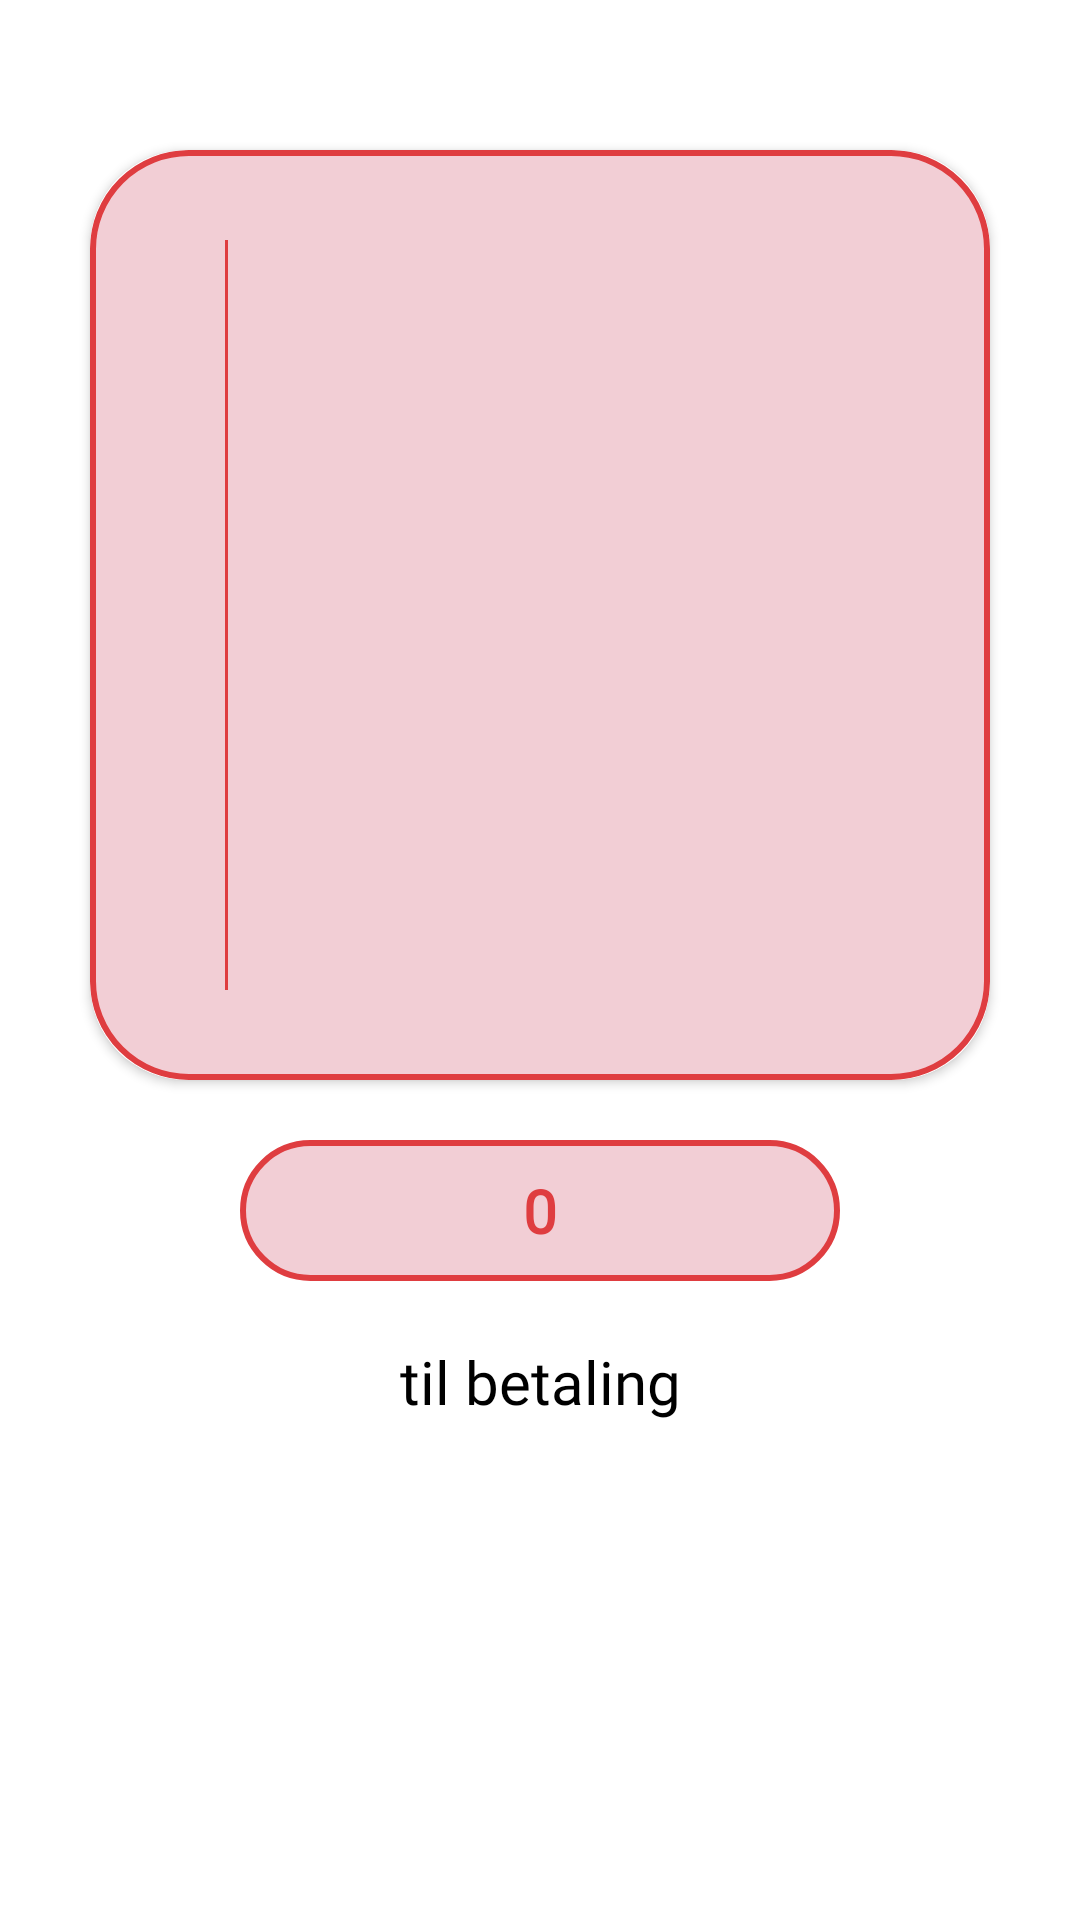

Here is an Android app screen rendered from its layout file. Give the layout XML and the strings, colors and styles it references.
<!-- AndroidManifest.xml: application theme Theme.Oishii -->
<!-- res/layout/cart_fragment.xml -->
<?xml version="1.0" encoding="utf-8"?>
<androidx.constraintlayout.widget.ConstraintLayout xmlns:android="http://schemas.android.com/apk/res/android"
    xmlns:app="http://schemas.android.com/apk/res-auto"
    android:layout_width="match_parent"
    android:layout_height="match_parent">


    <ImageView
        android:layout_width="@dimen/icon_small_width"
        android:layout_height="@dimen/icon_small_height"
        android:layout_marginStart="@dimen/margin_medium"
        android:layout_marginTop="@dimen/margin_medium"
        android:contentDescription="@string/cart_logo"
        android:elevation="@dimen/cart_logo_elevation"
        android:src="@drawable/oishii_cart"
        app:layout_constraintStart_toStartOf="parent"
        app:layout_constraintTop_toTopOf="parent" />

    <androidx.cardview.widget.CardView
        android:id="@+id/card_view"
        android:layout_width="0dp"
        android:layout_height="@dimen/custom_card_height"
        android:layout_marginHorizontal="@dimen/card_margin_horizontal"
        android:layout_marginTop="@dimen/margin_extra_small"
        app:cardCornerRadius="@dimen/corner_radius_card"
        app:layout_constraintEnd_toEndOf="parent"
        app:layout_constraintStart_toStartOf="parent"
        app:layout_constraintTop_toTopOf="parent">


        <androidx.constraintlayout.widget.ConstraintLayout
            android:layout_width="match_parent"
            android:layout_height="match_parent"
            android:background="@drawable/custom_border"
            android:padding="@dimen/padding_card">

            <View
                android:id="@+id/divider_line"
                android:layout_width="@dimen/divider_line_width"
                android:layout_height="@dimen/divider_line_height"
                android:layout_marginStart="@dimen/margin_divider_start"
                android:background="@color/oishii_red"
                app:layout_constraintBottom_toBottomOf="parent"
                app:layout_constraintStart_toStartOf="parent"
                app:layout_constraintTop_toTopOf="parent" />

            <ScrollView
                android:layout_width="0dp"
                android:layout_height="match_parent"
                app:layout_constraintBottom_toBottomOf="parent"
                app:layout_constraintEnd_toEndOf="parent"
                app:layout_constraintStart_toEndOf="@id/divider_line"
                app:layout_constraintTop_toTopOf="parent">


                <LinearLayout
                    android:id="@+id/cart_content_linear_layout"
                    android:layout_width="match_parent"
                    android:layout_height="wrap_content"
                    android:layout_marginStart="@dimen/margin_small"
                    android:layout_marginTop="@dimen/margin_medium"
                    android:layout_marginEnd="@dimen/margin_small"
                    android:layout_marginBottom="@dimen/margin_medium"
                    android:orientation="vertical"
                    android:paddingBottom="@dimen/padding_bottom_cart_content"
                    android:scrollbars="vertical"
                    app:layout_constraintBottom_toBottomOf="parent"
                    app:layout_constraintEnd_toEndOf="parent"
                    app:layout_constraintStart_toEndOf="@id/divider_line"
                    app:layout_constraintTop_toTopOf="parent" />


            </ScrollView>
        </androidx.constraintlayout.widget.ConstraintLayout>
    </androidx.cardview.widget.CardView>

    <TextView
        android:id="@+id/total_sum_tv"
        style="@style/PriceTextStyle"
        android:layout_width="@dimen/total_sum_box_width"
        android:layout_height="wrap_content"
        android:layout_marginTop="@dimen/margin_medium"
        android:background="@drawable/custom_border"
        android:padding="@dimen/padding_total_sum_box"
        android:text="@string/total_price_text"
        android:textAlignment="center"
        app:layout_constraintEnd_toEndOf="parent"
        app:layout_constraintStart_toStartOf="parent"
        app:layout_constraintTop_toBottomOf="@id/card_view" />


    <TextView
        android:id="@+id/pay_tv"
        style="@style/TitleTextStyle"
        android:layout_width="wrap_content"
        android:layout_height="wrap_content"
        android:layout_marginTop="@dimen/margin_medium"
        android:text="@string/check_out_text"
        app:layout_constraintEnd_toEndOf="parent"
        app:layout_constraintStart_toStartOf="parent"
        app:layout_constraintTop_toBottomOf="@id/total_sum_tv" />


</androidx.constraintlayout.widget.ConstraintLayout>
<!-- resources referenced by this layout -->
<resources>
  <color name="oishii_red">#df3d40</color>
  <dimen name="card_margin_horizontal">30dp</dimen>
  <dimen name="cart_logo_elevation">50dp</dimen>
  <dimen name="corner_radius_card">32dp</dimen>
  <dimen name="custom_card_height">310dp</dimen>
  <dimen name="divider_line_height">250dp</dimen>
  <dimen name="divider_line_width">1dp</dimen>
  <dimen name="icon_small_height">70dp</dimen>
  <dimen name="icon_small_width">70dp</dimen>
  <dimen name="margin_divider_start">40dp</dimen>
  <dimen name="margin_extra_small">50dp</dimen>
  <dimen name="margin_medium">20dp</dimen>
  <dimen name="margin_small">5dp</dimen>
  <dimen name="padding_bottom_cart_content">30dp</dimen>
  <dimen name="padding_card">5dp</dimen>
  <dimen name="padding_total_sum_box">10dp</dimen>
  <dimen name="total_sum_box_width">200dp</dimen>
  <!-- drawable custom_border (drawable) -->
  <?xml version="1.0" encoding="utf-8"?>
  <shape xmlns:android="http://schemas.android.com/apk/res/android"
      android:shape="rectangle">
      <stroke
          android:width="@dimen/card_boarder_width"
          android:color="@color/oishii_red" />
      <solid android:color="@color/oishii_light_pink" />
      <corners android:radius="@dimen/corner_radius_card" />
  
  </shape>
  <string name="cart_logo">cart logo</string>
  <string name="check_out_text">til betaling</string>
  <string name="total_price_text">0</string>
  <style name="PriceTextStyle">
          <item name="android:textSize">@dimen/text_size_big</item>
          <item name="android:textColor">@color/oishii_red</item>
          <item name="android:fontFamily">@font/belgrano</item>
          <item name="android:textStyle">bold</item>
      </style>
  <style name="TitleTextStyle">
          <item name="android:textSize">@dimen/text_size_big</item>
          <item name="android:textColor">@color/black</item>
          <item name="android:fontFamily">@font/belgrano</item>
      </style>
  <style name="Theme.Oishii" parent="Theme.MaterialComponents.DayNight.NoActionBar">
          
          <item name="colorPrimary">@color/purple_500</item>
          <item name="colorPrimaryVariant">@color/purple_700</item>
          <item name="colorOnPrimary">@color/white</item>
          
          <item name="colorSecondary">@color/teal_200</item>
          <item name="colorSecondaryVariant">@color/teal_700</item>
          <item name="colorOnSecondary">@color/black</item>
          
          <item name="android:statusBarColor" tools:targetApi="l">?attr/colorPrimaryVariant</item>
          
      </style>
  <dimen name="card_boarder_width">2dp</dimen>
  <color name="oishii_light_pink">#f2ced5</color>
  <dimen name="text_size_big">20sp</dimen>
  <color name="black">#FF000000</color>
  <color name="purple_500">#FF6200EE</color>
  <color name="purple_700">#FF3700B3</color>
  <color name="white">#FFFFFFFF</color>
  <color name="teal_200">#FF03DAC5</color>
  <color name="teal_700">#FF018786</color>
</resources>
